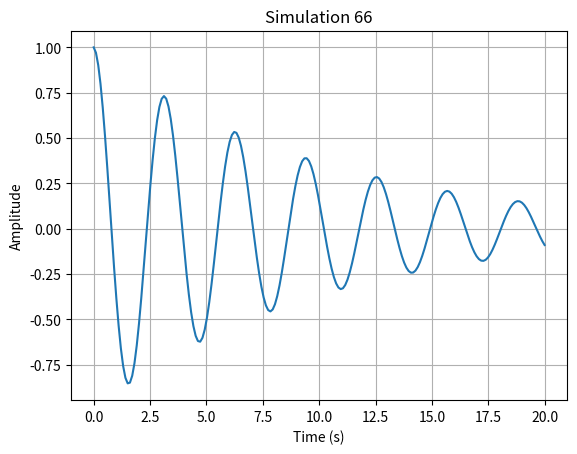

This figure's Python source:
import numpy as np
import matplotlib.pyplot as plt

def run_simulation():
    # Short physics simulation: damped harmonic oscillator
    t = np.linspace(0, 20, 200)
    gamma = 0.1
    omega = 2.0
    y = np.exp(-gamma * t) * np.cos(omega * t)
    
    plt.figure()
    plt.plot(t, y)
    plt.title("Simulation 66")
    plt.xlabel("Time (s)")
    plt.ylabel("Amplitude")
    plt.grid(True)
    plt.savefig("sim_66.png")
    plt.close()

if __name__ == "__main__":
    run_simulation()
